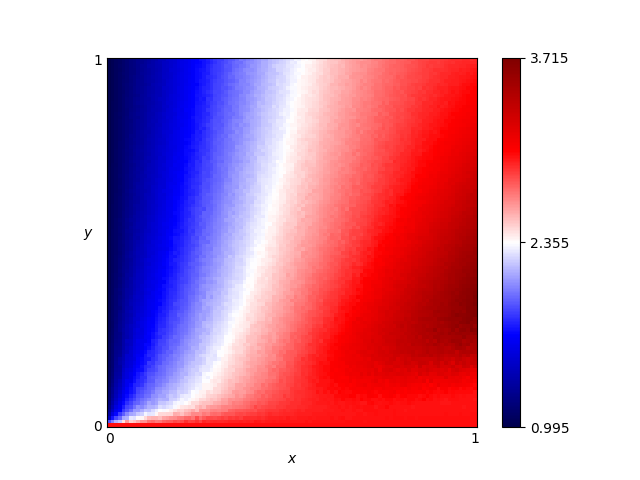

The table this chart was drawn from, first rows:
x, y, score
0.46, 0.76, 2.306
0.54, 0.86, 2.412
0.16, 0.19, 1.938
0.61, 0.18, 3.024
0.82, 0.41, 3.267
0.72, 0.66, 2.822
0.63, 0.37, 2.905
0.41, 0.28, 2.534
0.16, 0.44, 1.688
0.8, 0.33, 3.3
0.84, 0.23, 3.398
0.25, 0.48, 1.95
0.62, 0.7, 2.645
0.78, 0.28, 3.321
0.03, 0.68, 1.125
0.57, 0.0, 3.0
0.69, 0.37, 3.009
0.46, 0.05, 2.884
0.65, 0.03, 2.977
0.56, 0.8, 2.496
0.28, 0.44, 2.045
0.65, 0.0, 3.0
0.57, 0.1, 2.964
0.44, 0.29, 2.545
0.63, 0.49, 2.799
0.26, 0.03, 2.713
0.92, 0.27, 3.529
0.69, 0.35, 3.033
0.79, 0.78, 2.868
0.3, 0.26, 2.259
0.98, 0.54, 3.417
0.25, 0.62, 1.846
0.55, 0.43, 2.68
0.19, 0.06, 2.335
0.14, 0.65, 1.522
0.09, 0.65, 1.35
0.92, 1.0, 2.887
0.51, 0.43, 2.591
0.36, 0.66, 2.132
0.33, 0.92, 1.93
0.01, 0.93, 1.035
0.25, 0.81, 1.779
0.9, 0.46, 3.357
0.3, 0.12, 2.415
0.87, 0.59, 3.159
0.8, 0.75, 2.886
0.93, 0.2, 3.423
0.34, 0.41, 2.234
0.05, 0.48, 1.26
0.9, 0.12, 3.103
0.59, 0.65, 2.622
0.72, 0.62, 2.87
0.29, 0.87, 1.862
0.02, 0.72, 1.084
0.8, 0.35, 3.284
0.09, 0.22, 1.614
0.05, 0.61, 1.214
0.49, 0.38, 2.593
0.62, 0.21, 3.021
0.79, 0.55, 3.027
... 10,141 more rows
